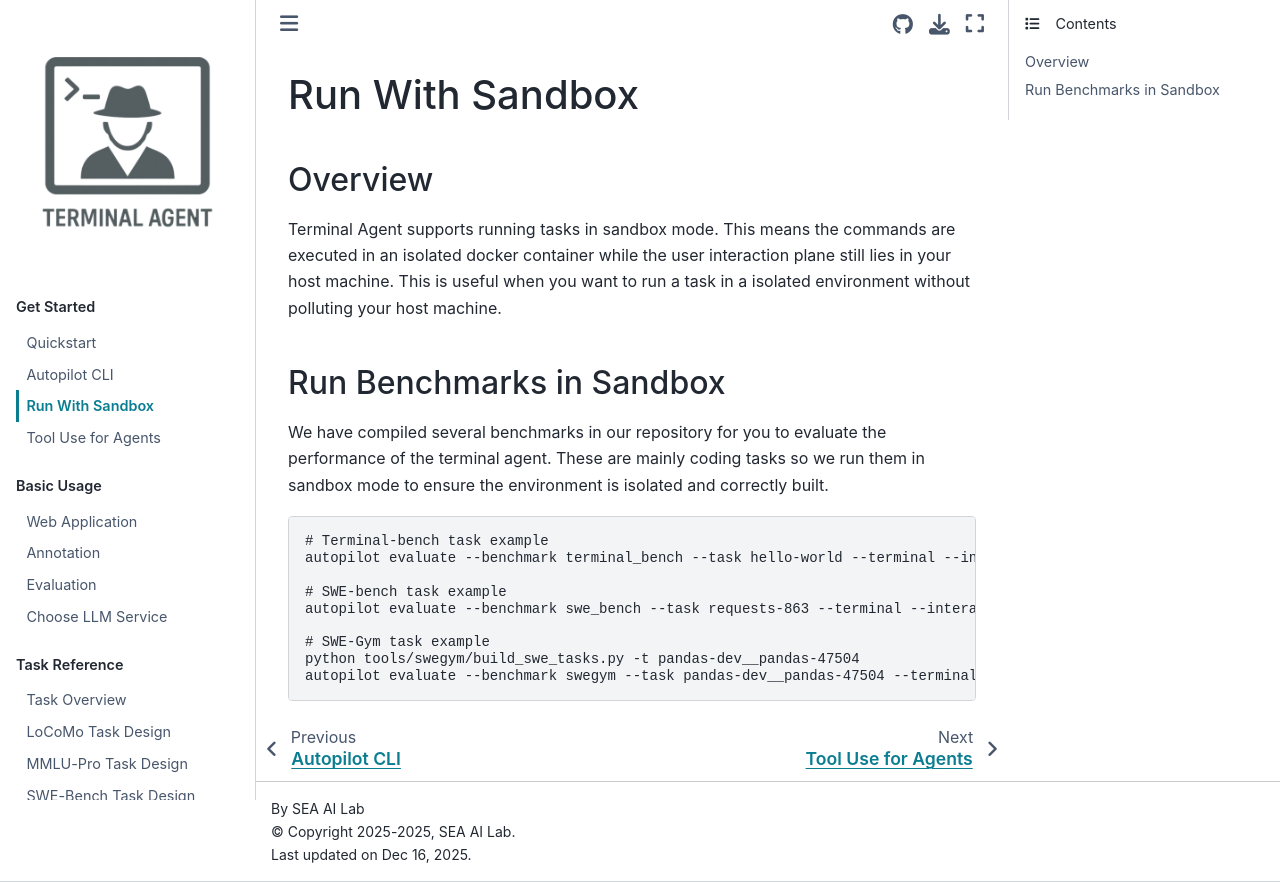

repository: terminal-agent/reptile · page: get_started/run_sandbox.html · generator: sphinx

# Run With Sandbox

## Overview

Terminal Agent supports running tasks in sandbox mode. This means the commands are executed in an isolated docker container while the user interaction plane still lies in your host machine. This is useful when you want to run a task in a isolated environment without polluting your host machine.

## Run Benchmarks in Sandbox

We have compiled several benchmarks in our repository for you to evaluate the performance of the terminal agent. These are mainly coding tasks so we run them in sandbox mode to ensure the environment is isolated and correctly built.

```sh
# Terminal-bench task example
autopilot evaluate --benchmark terminal_bench --task hello-world --terminal --interaction interactive

# SWE-bench task example
autopilot evaluate --benchmark swe_bench --task requests-863 --terminal --interaction interactive

# SWE-Gym task example
python tools/swegym/build_swe_tasks.py -t pandas-dev__pandas-47504
autopilot evaluate --benchmark swegym --task pandas-dev__pandas-47504 --terminal --interaction interactive
```
